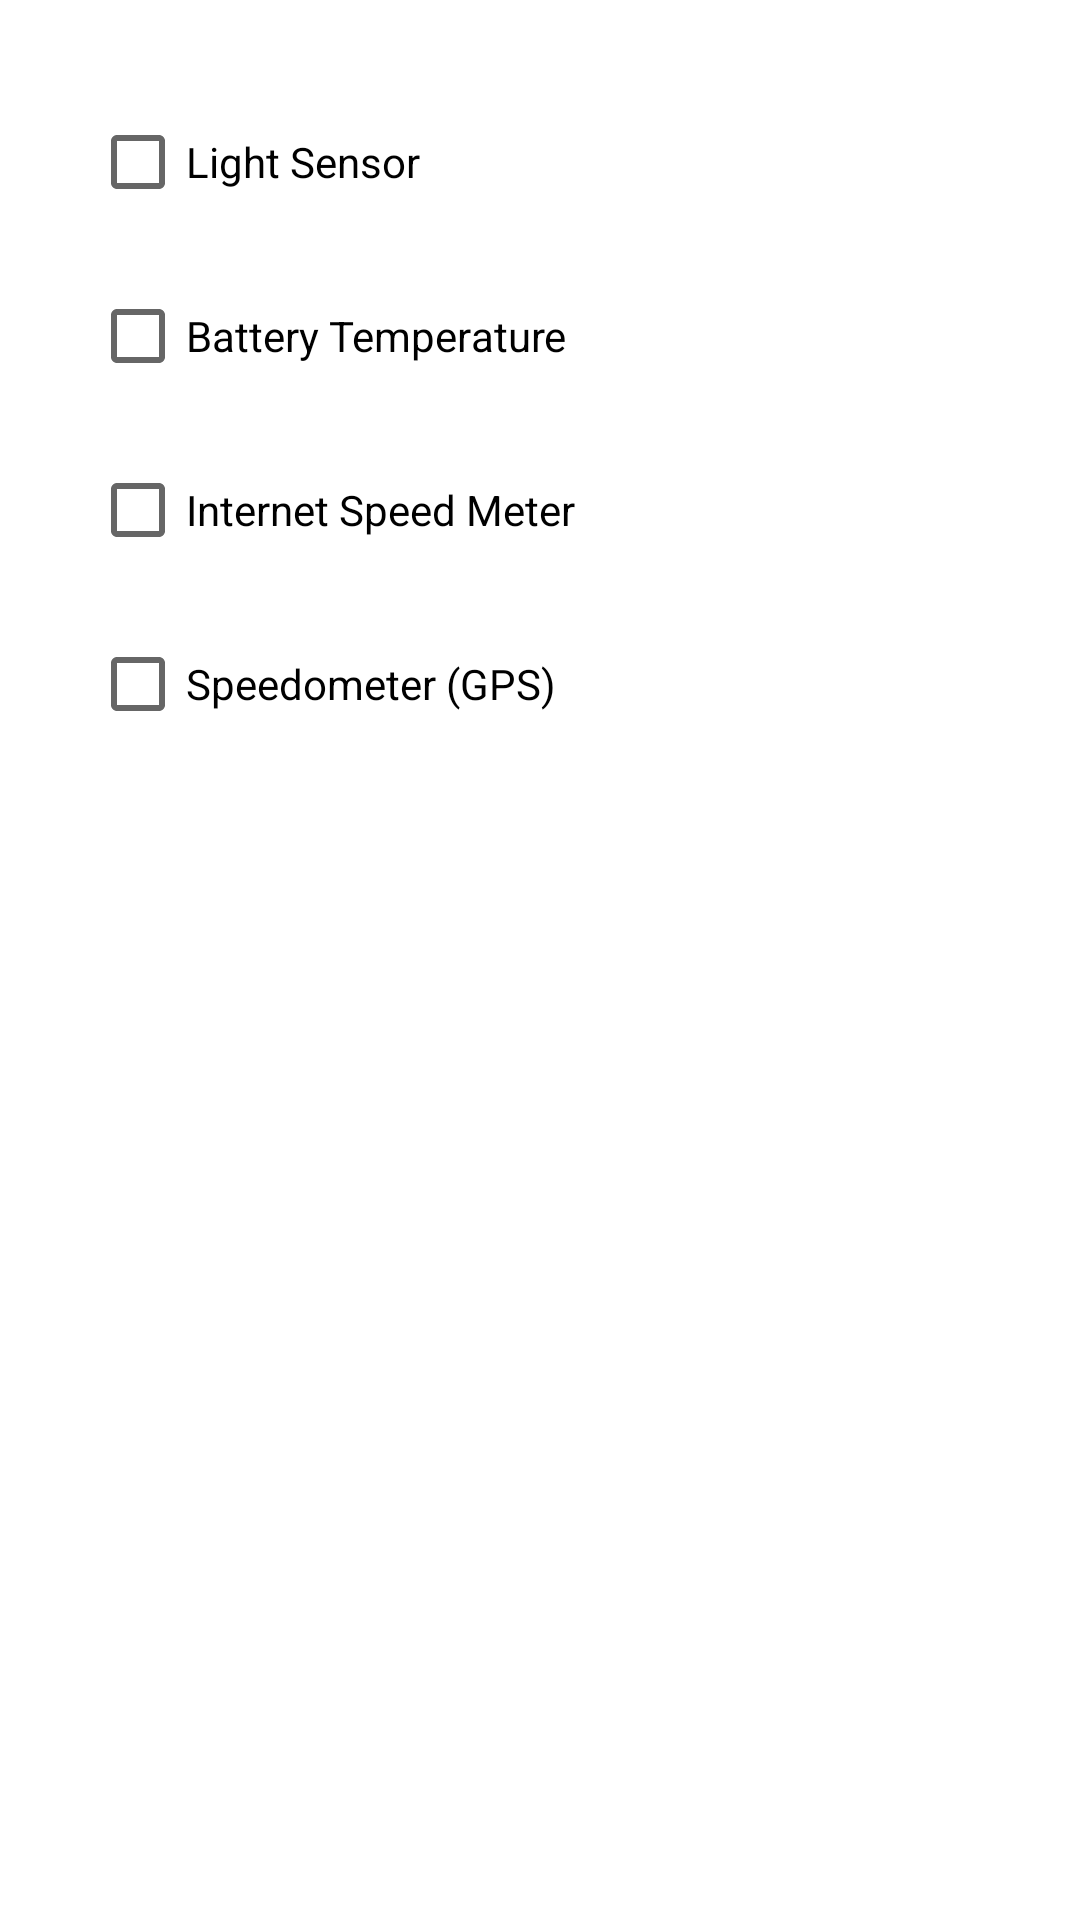

Here is an Android app screen rendered from its layout file. Give the layout XML and the strings, colors and styles it references.
<!-- AndroidManifest.xml: application theme Theme.Sensor -->
<!-- res/layout/activity_main.xml -->
<?xml version="1.0" encoding="utf-8"?>
<RelativeLayout xmlns:android="http://schemas.android.com/apk/res/android"
    xmlns:app="http://schemas.android.com/apk/res-auto"
    xmlns:tools="http://schemas.android.com/tools"
    android:layout_width="match_parent"
    android:layout_height="match_parent"
    tools:context=".MainActivity">

    <CheckBox
        android:layout_width="wrap_content"
        android:layout_height="wrap_content"
        android:layout_marginLeft="30dp"
        android:layout_marginTop="30dp"
        android:text="Light Sensor"
        android:id="@+id/cbxLight"/>

    <CheckBox
        android:layout_width="wrap_content"
        android:layout_height="wrap_content"
        android:layout_marginLeft="30dp"
        android:layout_marginTop="10dp"
        android:layout_below="@id/cbxLight"
        android:text="Battery Temperature"
        android:id="@+id/cbxGravity"/>

    <CheckBox
        android:layout_width="wrap_content"
        android:layout_height="wrap_content"
        android:layout_marginLeft="30dp"
        android:layout_marginTop="10dp"
        android:layout_below="@id/cbxGravity"
        android:text="Internet Speed Meter"
        android:id="@+id/cbxInternet"/>

    <CheckBox
        android:id="@+id/cbxAcc"
        android:layout_width="wrap_content"
        android:layout_height="wrap_content"
        android:layout_below="@id/cbxInternet"
        android:layout_marginLeft="30dp"
        android:layout_marginTop="10dp"
        android:text="Speedometer (GPS)" />

    <CheckBox
        android:id="@+id/cbxSatellites"
        android:layout_width="wrap_content"
        android:layout_height="wrap_content"
        android:layout_below="@id/cbxAcc"
        android:layout_marginLeft="60dp"
        android:visibility="gone"
        android:text="Satellites Check" />

</RelativeLayout>
<!-- resources referenced by this layout -->
<resources>
  <style name="Theme.Sensor" parent="Theme.MaterialComponents.DayNight.NoActionBar">
          
          <item name="colorPrimary">@color/white</item>
          <item name="colorPrimaryVariant">@color/black</item>
          <item name="colorOnPrimary">@color/black</item>
          
          <item name="colorSecondary">@color/teal_200</item>
          <item name="colorSecondaryVariant">@color/teal_700</item>
          <item name="colorOnSecondary">@color/black</item>
          
          <item name="android:statusBarColor" tools:targetApi="l">?attr/colorPrimaryVariant</item>
          
      </style>
  <!-- not gathered from this repository: default colours our renderer supplied (Android Studio template values) -->
  <color name="teal_200">#FF03DAC5</color>
  <color name="teal_700">#FF018786</color>
  <color name="black">#FF000000</color>
  <color name="white">#FFFFFFFF</color>
</resources>
